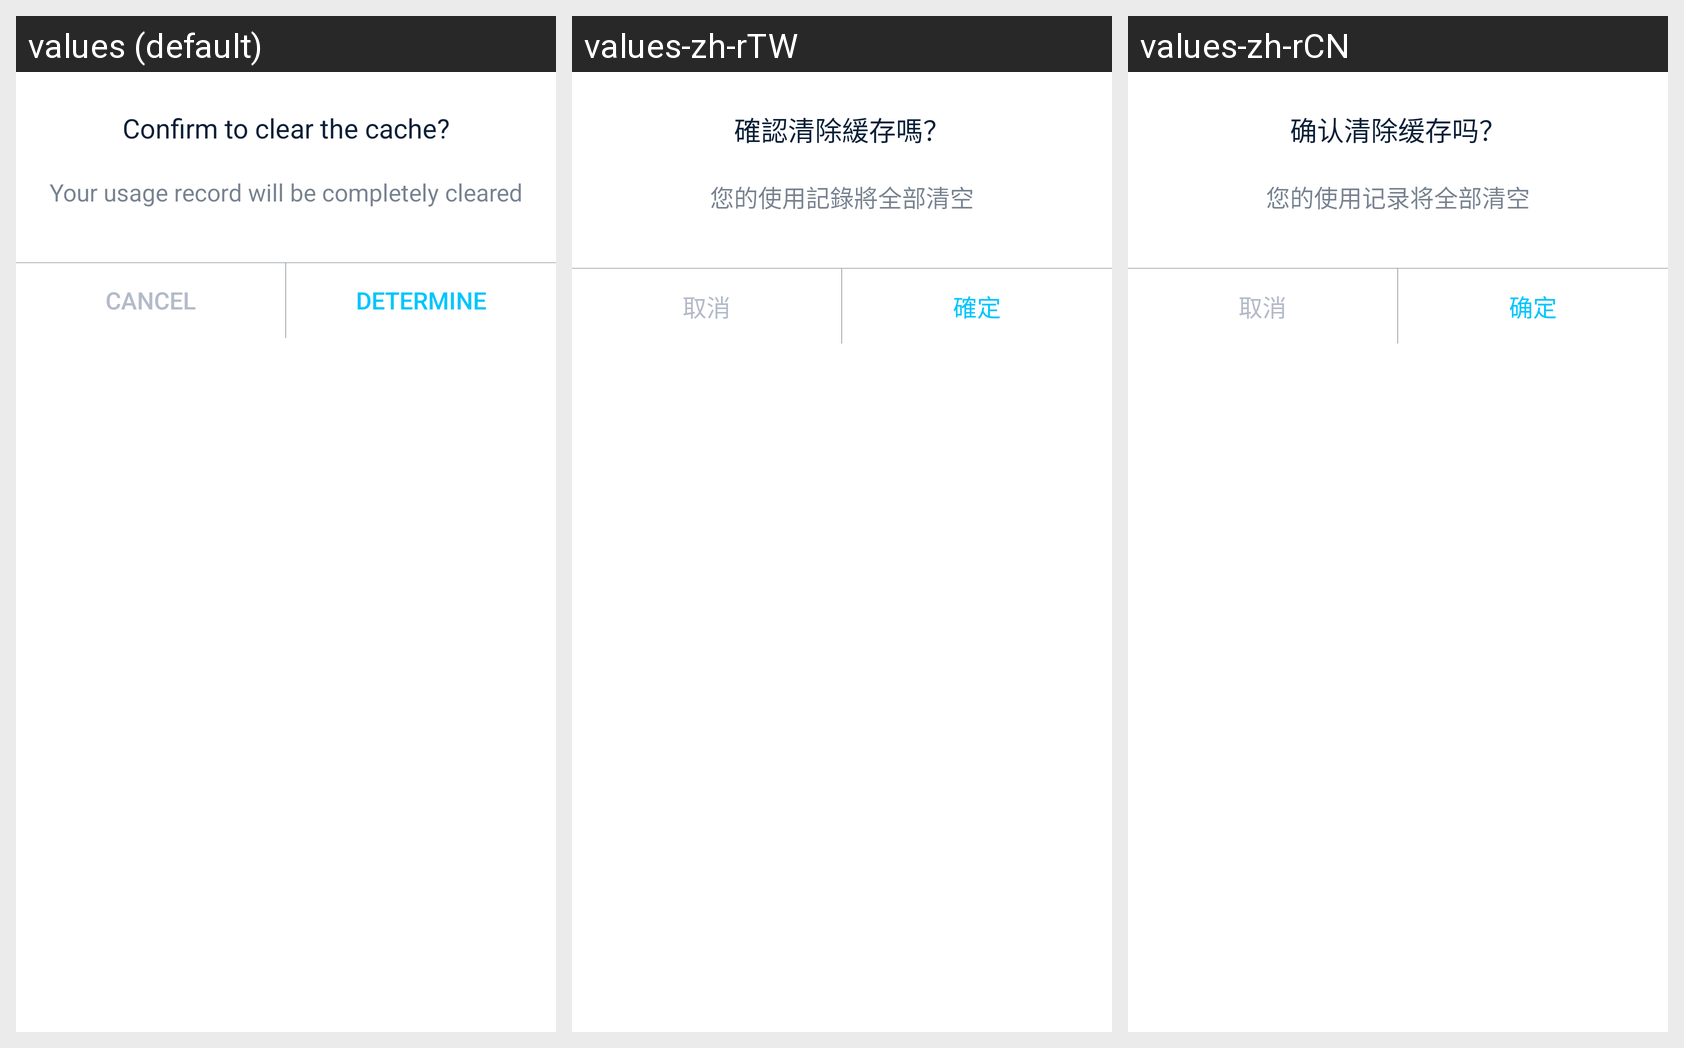

Locale-by-locale string values for the Android screen shown in this grid:
Android screen res/layout/dialog_clear.xml rendered under 3 locales, left to right: values (default), values-zh-rTW, values-zh-rCN. Device: Nexus 5 (rendered at 1080×1920; each locale shown at half size, 540×960, under a caption strip naming it); theme fullScreenTheme.
Strings drawn on this screen, with the default value and each locale's value (text and hints the layout hard-codes, and strings that could not be matched under every locale, appear in the picture but are not listed):

dialog_clear_title
  values: Confirm to clear the cache?
  values-zh-rTW: 確認清除緩存嗎？
  values-zh-rCN: 确认清除缓存吗？

dialog_clear_context
  values: Your usage record will be completely cleared
  values-zh-rTW: 您的使用記錄將全部清空
  values-zh-rCN: 您的使用记录将全部清空

dialog_cancel
  values: Cancel
  values-zh-rTW: 取消
  values-zh-rCN: 取消

dialog_finish
  values: Determine
  values-zh-rTW: 確定
  values-zh-rCN: 确定
